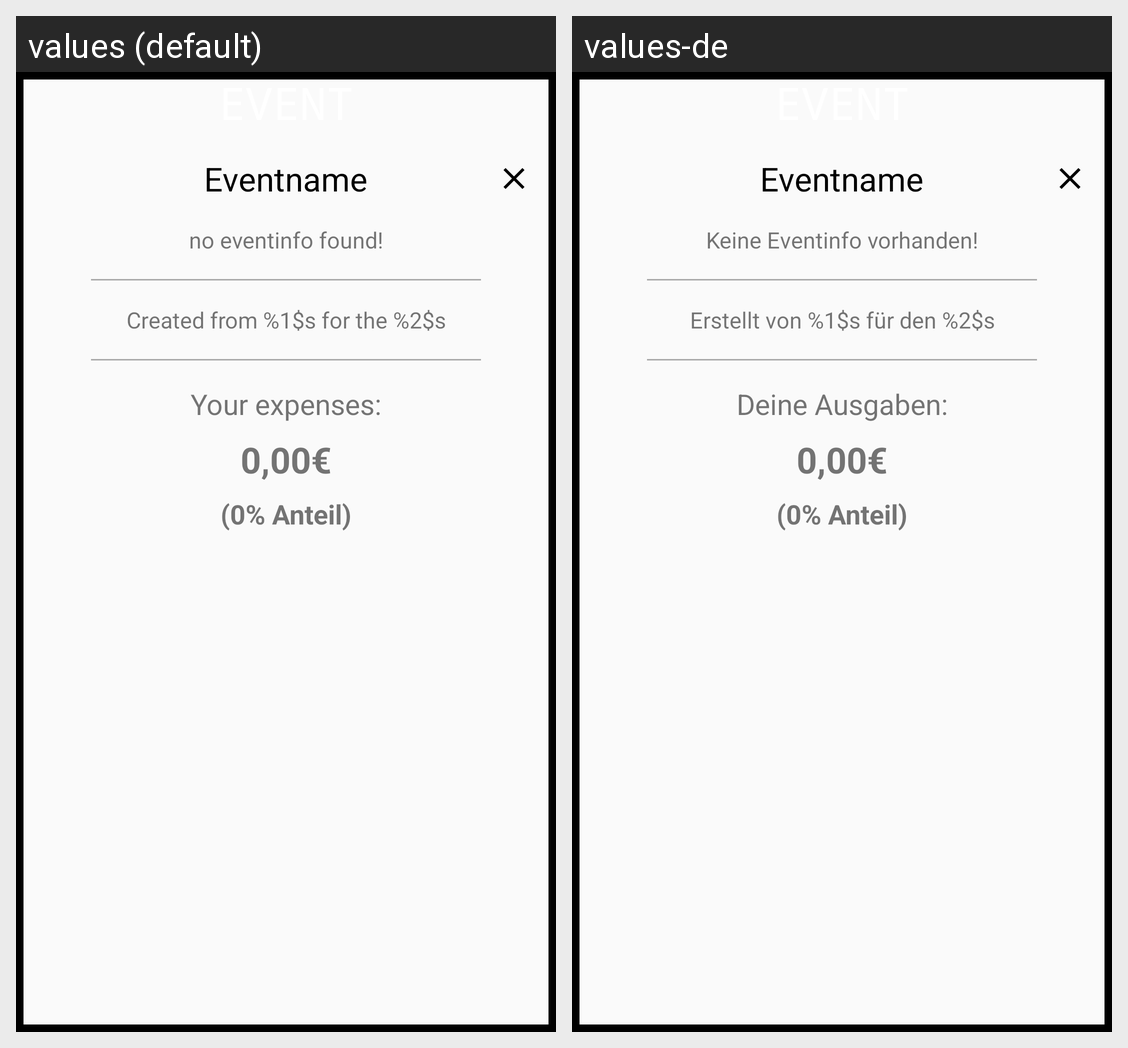

This grid shows one Android layout under two languages. Give, for every string resource on the screen, its name, the default text and each shown locale's text.
Android screen res/layout/dialog_event_view.xml rendered under 2 locales, left to right: values (default), values-de. Device: Nexus 5 (rendered at 1080×1920; each locale shown at half size, 540×960, under a caption strip naming it); theme AppTheme.
Strings drawn on this screen, with the default value and each locale's value (text and hints the layout hard-codes, and strings that could not be matched under every locale, appear in the picture but are not listed):

no_event_info
  values: no eventinfo found!
  values-de: Keine Eventinfo vorhanden!

creator_and_date_event
  values: Created from %1$s for the %2$s
  values-de: Erstellt von %1$s für den %2$s

event_expenses_you
  values: Your expenses:
  values-de: Deine Ausgaben:
